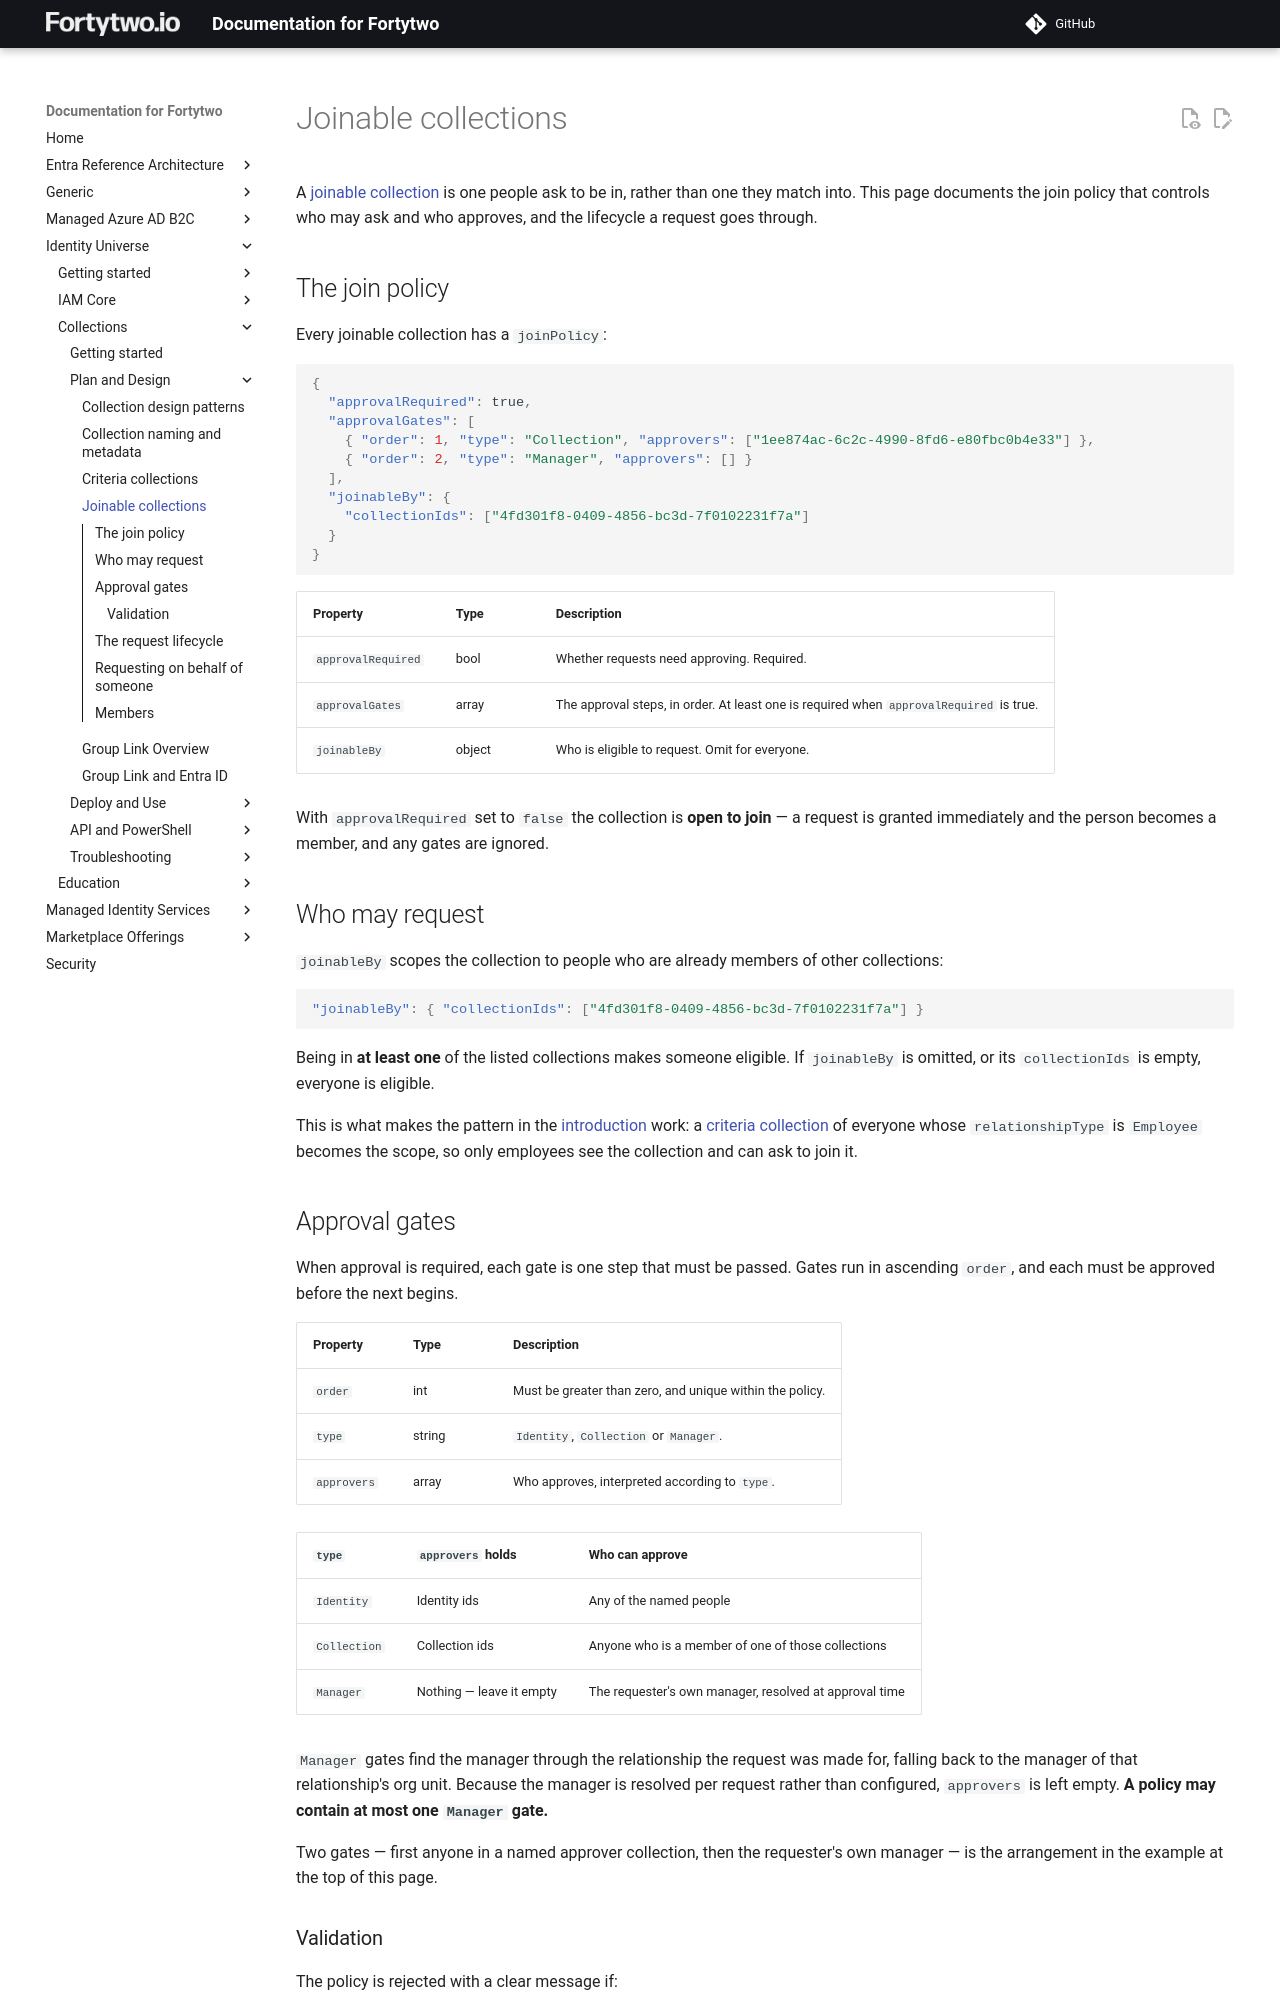

repository: fortytwoservices/public-docs.fortytwo.io · page: identity-universe/collections/plandesign/joinable/index.html · generator: mkdocs

# Joinable collections

A [joinable collection](../index.md#joinable-collections) is one people ask to be in, rather than one they match into. This page documents the join policy that controls who may ask and who approves, and the lifecycle a request goes through.

## The join policy

Every joinable collection has a `joinPolicy`:

```json
{
  "approvalRequired": true,
  "approvalGates": [
    { "order": 1, "type": "Collection", "approvers": ["1ee874ac-6c2c-4990-8fd6-e80fbc0b4e33"] },
    { "order": 2, "type": "Manager", "approvers": [] }
  ],
  "joinableBy": {
    "collectionIds": ["4fd301f8-0409-4856-bc3d-7f0102231f7a"]
  }
}
```

| Property | Type | Description |
|-|-|-|
| `approvalRequired` | bool | Whether requests need approving. Required. |
| `approvalGates` | array | The approval steps, in order. At least one is required when `approvalRequired` is true. |
| `joinableBy` | object | Who is eligible to request. Omit for everyone. |

With `approvalRequired` set to `false` the collection is **open to join** — a request is granted immediately and the person becomes a member, and any gates are ignored.

## Who may request

`joinableBy` scopes the collection to people who are already members of other collections:

```json
"joinableBy": { "collectionIds": ["4fd301f8-0409-4856-bc3d-7f0102231f7a"] }
```

Being in **at least one** of the listed collections makes someone eligible. If `joinableBy` is omitted, or its `collectionIds` is empty, everyone is eligible.

This is what makes the pattern in the [introduction](../index.md#joinable-collections) work: a [criteria collection](criteria.md) of everyone whose `relationshipType` is `Employee` becomes the scope, so only employees see the collection and can ask to join it.

## Approval gates

When approval is required, each gate is one step that must be passed. Gates run in ascending `order`, and each must be approved before the next begins.

| Property | Type | Description |
|-|-|-|
| `order` | int | Must be greater than zero, and unique within the policy. |
| `type` | string | `Identity`, `Collection` or `Manager`. |
| `approvers` | array | Who approves, interpreted according to `type`. |

| `type` | `approvers` holds | Who can approve |
|-|-|-|
| `Identity` | Identity ids | Any of the named people |
| `Collection` | Collection ids | Anyone who is a member of one of those collections |
| `Manager` | Nothing — leave it empty | The requester's own manager, resolved at approval time |

`Manager` gates find the manager through the relationship the request was made for, falling back to the manager of that relationship's org unit. Because the manager is resolved per request rather than configured, `approvers` is left empty. **A policy may contain at most one `Manager` gate.**

Two gates — first anyone in a named approver collection, then the requester's own manager — is the arrangement in the example at the top of this page.
